Dataset: dataset (GitHub, pmielech/apk-opencv). Classes: bolt, locating pin, nut, washer.

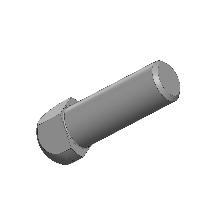
Label: locating pin

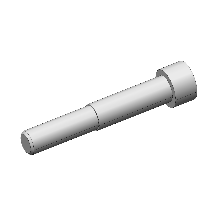
Label: bolt

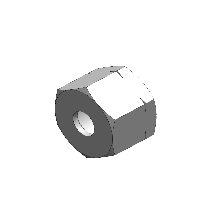
Label: nut

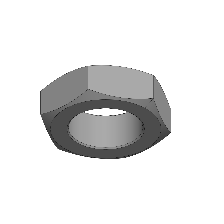
Label: nut

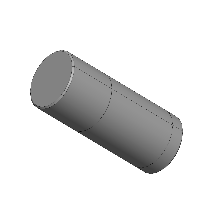
Label: locating pin

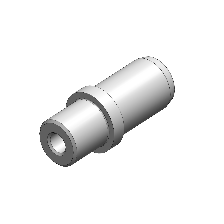
Label: locating pin
